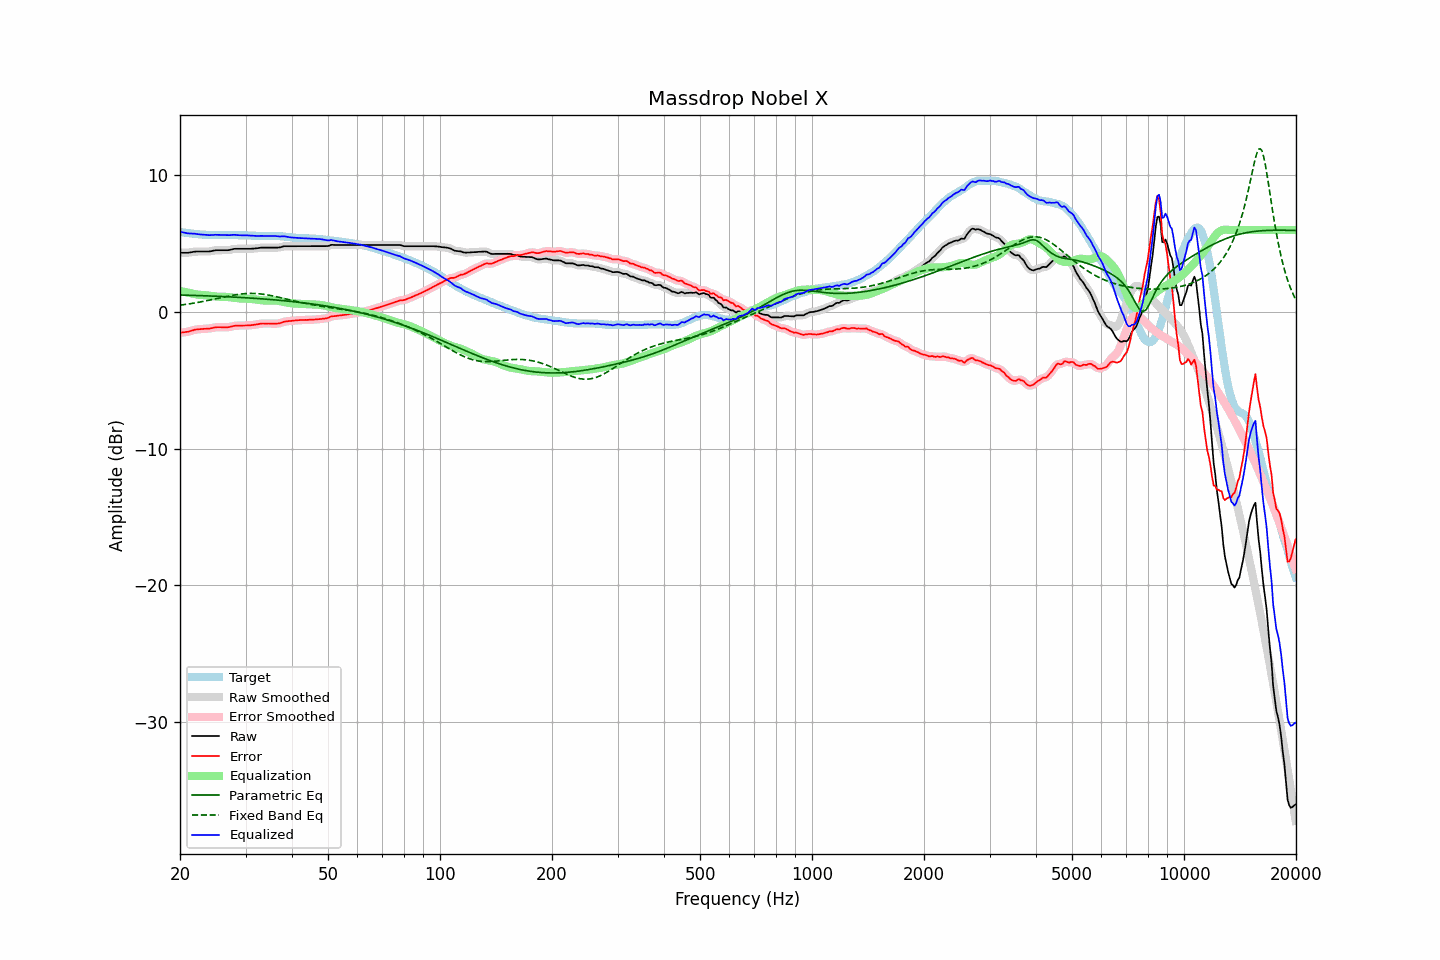

The table this chart was drawn from, first rows:
frequency, raw, error, smoothed, error_smoothed, equalization, parametric_eq, fixed_band_eq, equalized_raw, equalized_smoothed, target
20.00, 4.34, -1.53, 4.34, -1.52, 1.54, 1.25, 0.50, 5.88, 5.88, 5.87
20.20, 4.34, -1.51, 4.34, -1.51, 1.52, 1.24, 0.52, 5.85, 5.85, 5.85
20.40, 4.34, -1.49, 4.34, -1.49, 1.49, 1.24, 0.53, 5.83, 5.83, 5.83
20.61, 4.34, -1.48, 4.34, -1.48, 1.47, 1.24, 0.55, 5.81, 5.80, 5.82
20.81, 4.34, -1.46, 4.34, -1.46, 1.44, 1.23, 0.56, 5.78, 5.78, 5.79
21.02, 4.34, -1.45, 4.34, -1.44, 1.42, 1.23, 0.58, 5.76, 5.76, 5.78
21.23, 4.36, -1.41, 4.36, -1.41, 1.40, 1.23, 0.60, 5.75, 5.75, 5.76
21.44, 4.38, -1.37, 4.38, -1.38, 1.37, 1.22, 0.62, 5.75, 5.75, 5.75
21.66, 4.40, -1.34, 4.40, -1.34, 1.35, 1.22, 0.64, 5.74, 5.75, 5.74
21.87, 4.42, -1.30, 4.42, -1.31, 1.32, 1.21, 0.66, 5.74, 5.74, 5.72
22.09, 4.43, -1.28, 4.43, -1.29, 1.30, 1.21, 0.68, 5.72, 5.72, 5.71
22.31, 4.43, -1.27, 4.43, -1.27, 1.28, 1.21, 0.70, 5.70, 5.71, 5.70
22.54, 4.43, -1.26, 4.43, -1.26, 1.26, 1.20, 0.72, 5.69, 5.69, 5.69
22.76, 4.43, -1.25, 4.43, -1.25, 1.25, 1.20, 0.74, 5.68, 5.68, 5.68
22.99, 4.43, -1.24, 4.43, -1.24, 1.24, 1.19, 0.77, 5.67, 5.67, 5.67
23.22, 4.43, -1.23, 4.43, -1.23, 1.23, 1.19, 0.79, 5.66, 5.66, 5.66
23.45, 4.43, -1.23, 4.43, -1.23, 1.23, 1.19, 0.81, 5.65, 5.65, 5.66
23.69, 4.43, -1.22, 4.43, -1.22, 1.21, 1.18, 0.84, 5.64, 5.64, 5.65
23.92, 4.43, -1.22, 4.43, -1.21, 1.20, 1.18, 0.86, 5.63, 5.63, 5.65
24.16, 4.45, -1.20, 4.45, -1.20, 1.18, 1.17, 0.89, 5.63, 5.63, 5.65
24.40, 4.47, -1.18, 4.47, -1.17, 1.17, 1.17, 0.91, 5.64, 5.64, 5.64
24.65, 4.50, -1.15, 4.50, -1.15, 1.15, 1.16, 0.94, 5.65, 5.65, 5.64
24.89, 4.52, -1.12, 4.52, -1.13, 1.14, 1.16, 0.96, 5.66, 5.65, 5.64
25.14, 4.53, -1.11, 4.53, -1.11, 1.13, 1.15, 0.99, 5.66, 5.66, 5.64
25.39, 4.53, -1.11, 4.53, -1.11, 1.12, 1.15, 1.01, 5.65, 5.65, 5.64
25.65, 4.53, -1.11, 4.53, -1.11, 1.12, 1.14, 1.04, 5.65, 5.65, 5.64
25.91, 4.53, -1.12, 4.53, -1.12, 1.12, 1.14, 1.06, 5.65, 5.65, 5.65
26.16, 4.53, -1.12, 4.53, -1.12, 1.12, 1.13, 1.09, 5.64, 5.64, 5.65
26.43, 4.53, -1.12, 4.53, -1.12, 1.11, 1.13, 1.12, 5.64, 5.64, 5.65
26.69, 4.53, -1.12, 4.53, -1.12, 1.11, 1.12, 1.14, 5.63, 5.63, 5.64
26.96, 4.53, -1.12, 4.53, -1.11, 1.09, 1.11, 1.16, 5.62, 5.63, 5.64
27.23, 4.55, -1.09, 4.55, -1.09, 1.08, 1.11, 1.19, 5.63, 5.63, 5.64
27.50, 4.58, -1.06, 4.58, -1.06, 1.06, 1.10, 1.21, 5.64, 5.64, 5.64
27.77, 4.61, -1.03, 4.61, -1.03, 1.04, 1.10, 1.23, 5.65, 5.65, 5.64
28.05, 4.63, -1.01, 4.62, -1.01, 1.03, 1.09, 1.25, 5.66, 5.65, 5.64
28.33, 4.63, -1.00, 4.63, -1.00, 1.01, 1.08, 1.27, 5.64, 5.64, 5.63
28.62, 4.63, -1.00, 4.63, -1.00, 1.00, 1.08, 1.29, 5.63, 5.63, 5.63
28.90, 4.63, -0.99, 4.63, -0.99, 0.99, 1.07, 1.30, 5.62, 5.62, 5.62
29.19, 4.63, -0.99, 4.63, -0.99, 0.99, 1.06, 1.32, 5.62, 5.62, 5.62
29.48, 4.63, -0.99, 4.63, -0.99, 0.99, 1.06, 1.33, 5.62, 5.62, 5.62
29.78, 4.63, -0.99, 4.63, -0.99, 0.99, 1.05, 1.34, 5.62, 5.62, 5.62
30.08, 4.63, -0.99, 4.63, -0.99, 0.99, 1.04, 1.35, 5.61, 5.61, 5.62
30.38, 4.63, -0.99, 4.63, -0.98, 0.98, 1.04, 1.36, 5.61, 5.61, 5.61
30.68, 4.63, -0.97, 4.63, -0.98, 0.97, 1.03, 1.36, 5.60, 5.60, 5.60
30.99, 4.63, -0.97, 4.63, -0.97, 0.96, 1.02, 1.36, 5.59, 5.60, 5.60
31.30, 4.64, -0.95, 4.64, -0.95, 0.95, 1.01, 1.36, 5.59, 5.59, 5.59
31.61, 4.65, -0.94, 4.65, -0.94, 0.93, 1.01, 1.36, 5.58, 5.58, 5.59
31.93, 4.66, -0.93, 4.66, -0.92, 0.92, 1.00, 1.35, 5.58, 5.57, 5.58
32.24, 4.67, -0.90, 4.67, -0.90, 0.90, 0.99, 1.35, 5.57, 5.57, 5.57
32.57, 4.69, -0.88, 4.69, -0.88, 0.88, 0.98, 1.34, 5.57, 5.57, 5.57
32.89, 4.71, -0.86, 4.71, -0.86, 0.87, 0.97, 1.33, 5.58, 5.57, 5.57
33.22, 4.72, -0.84, 4.72, -0.85, 0.86, 0.96, 1.31, 5.58, 5.57, 5.56
33.55, 4.72, -0.84, 4.72, -0.84, 0.85, 0.95, 1.30, 5.57, 5.57, 5.56
33.89, 4.72, -0.85, 4.72, -0.84, 0.84, 0.95, 1.28, 5.56, 5.56, 5.57
34.23, 4.72, -0.85, 4.72, -0.85, 0.84, 0.94, 1.26, 5.56, 5.56, 5.56
34.57, 4.72, -0.84, 4.72, -0.85, 0.85, 0.93, 1.24, 5.56, 5.56, 5.56
34.92, 4.72, -0.85, 4.72, -0.85, 0.85, 0.92, 1.22, 5.57, 5.57, 5.57
35.27, 4.72, -0.85, 4.72, -0.85, 0.85, 0.91, 1.19, 5.57, 5.57, 5.56
35.62, 4.72, -0.85, 4.72, -0.85, 0.85, 0.90, 1.17, 5.57, 5.57, 5.57
35.97, 4.72, -0.85, 4.72, -0.85, 0.85, 0.89, 1.15, 5.57, 5.57, 5.57
... 635 more rows
